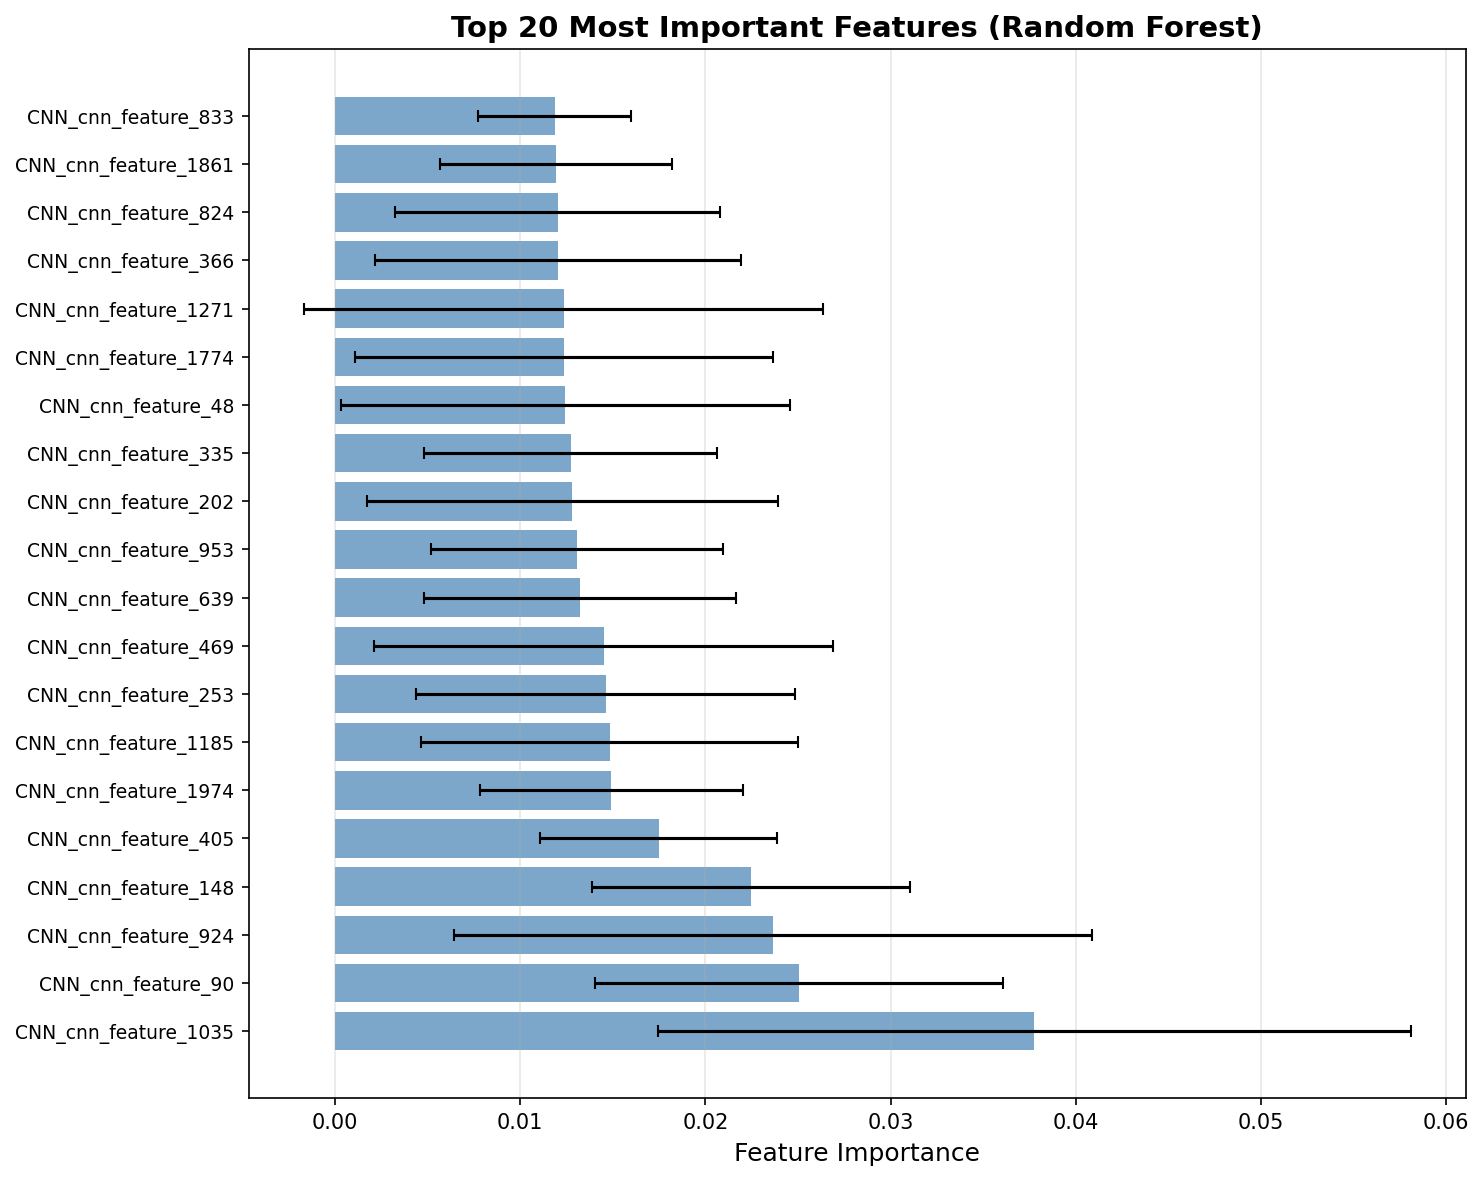

Values plotted in this chart, from the file beside it:
Feature, Importance, Std
CNN_cnn_feature_1035, 0.03776, 0.02032
CNN_cnn_feature_90, 0.02506, 0.01104
CNN_cnn_feature_924, 0.02364, 0.01723
CNN_cnn_feature_148, 0.02249, 0.008591
CNN_cnn_feature_405, 0.01747, 0.006396
CNN_cnn_feature_1974, 0.01492, 0.007096
CNN_cnn_feature_1185, 0.01482, 0.01016
CNN_cnn_feature_253, 0.01461, 0.01025
CNN_cnn_feature_469, 0.0145, 0.01238
CNN_cnn_feature_639, 0.01321, 0.008424
CNN_cnn_feature_953, 0.01306, 0.00788
CNN_cnn_feature_202, 0.0128, 0.0111
CNN_cnn_feature_335, 0.01272, 0.007894
CNN_cnn_feature_48, 0.01244, 0.01212
CNN_cnn_feature_1774, 0.01237, 0.01129
CNN_cnn_feature_1271, 0.01235, 0.01403
CNN_cnn_feature_366, 0.01204, 0.009899
CNN_cnn_feature_824, 0.01202, 0.008763
CNN_cnn_feature_1861, 0.01193, 0.006289
CNN_cnn_feature_833, 0.01185, 0.00411
CNN_cnn_feature_708, 0.01137, 0.003999
CNN_cnn_feature_1684, 0.01115, 0.006603
CNN_cnn_feature_832, 0.01101, 0.003617
CNN_cnn_feature_1704, 0.01086, 0.009423
CNN_cnn_feature_1349, 0.01074, 0.004632
CNN_cnn_feature_477, 0.01061, 0.01003
CNN_cnn_feature_332, 0.0106, 0.006708
CNN_cnn_feature_772, 0.01056, 0.008981
CNN_cnn_feature_1512, 0.01032, 0.00584
CNN_cnn_feature_1226, 0.01018, 0.005233
CNN_cnn_feature_1257, 0.01016, 0.006507
CNN_cnn_feature_748, 0.01009, 0.007547
CNN_cnn_feature_1407, 0.01007, 0.007053
CNN_cnn_feature_1586, 0.009915, 0.005084
CNN_cnn_feature_1776, 0.009623, 0.006256
CNN_cnn_feature_612, 0.00941, 0.007391
CNN_cnn_feature_1254, 0.009361, 0.002454
CNN_cnn_feature_1798, 0.008916, 0.002409
CNN_cnn_feature_1130, 0.008896, 0.006526
CNN_cnn_feature_1445, 0.008698, 0.00549
CNN_cnn_feature_700, 0.008661, 0.004249
CNN_cnn_feature_1097, 0.008417, 0.002263
CNN_cnn_feature_39, 0.008309, 0.005969
CNN_cnn_feature_1992, 0.008261, 0.001637
CNN_cnn_feature_1542, 0.00823, 0.006491
CNN_cnn_feature_152, 0.008229, 0.008309
CNN_cnn_feature_177, 0.008168, 0.0036
CNN_cnn_feature_7, 0.008041, 0.003643
CNN_cnn_feature_2027, 0.007987, 0.002358
CNN_cnn_feature_1855, 0.007969, 0.007219
CNN_cnn_feature_1934, 0.007967, 0.002535
CNN_cnn_feature_787, 0.007785, 0.001704
CNN_cnn_feature_1576, 0.007607, 0.008604
CNN_cnn_feature_1331, 0.007524, 0.005115
CNN_cnn_feature_1690, 0.007504, 0.001514
CNN_cnn_feature_658, 0.007489, 0.002148
CNN_cnn_feature_1568, 0.007432, 0.004216
CNN_cnn_feature_120, 0.007394, 0.002402
CNN_cnn_feature_1830, 0.007208, 0.004938
CNN_cnn_feature_1683, 0.006992, 0.003752
... 65 more rows
